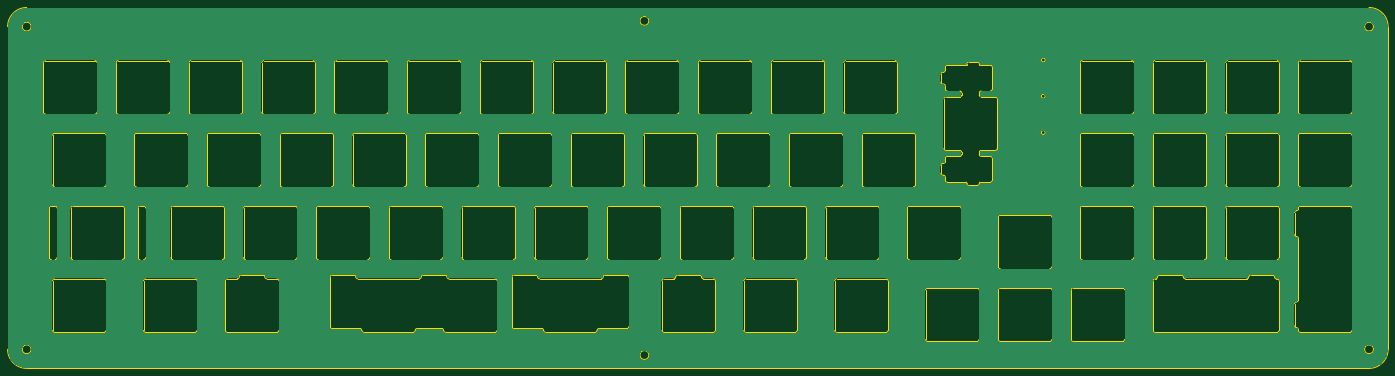
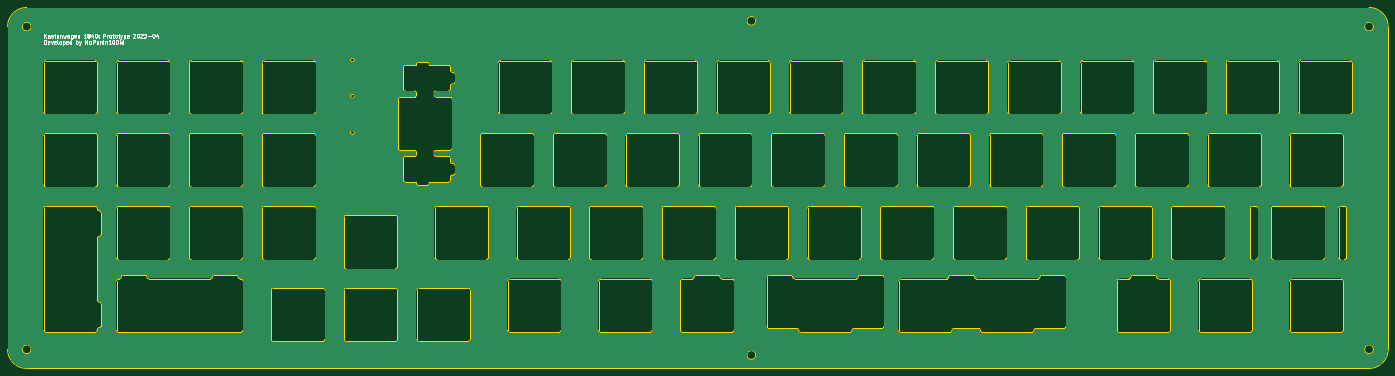
Circuit board: 9 layer files. Board 361.5 x 94.5 mm.
- bottom_copper: kastenwagen-1840-chunky-plate-B_Cu.gbl (119013 bytes)
- bottom_mask: kastenwagen-1840-chunky-plate-B_Mask.gbs (513 bytes)
- bottom_silk: kastenwagen-1840-chunky-plate-B_Silkscreen.gbo (28440 bytes)
- outline: kastenwagen-1840-chunky-plate-Edge_Cuts.gm1 (41801 bytes)
- top_copper: kastenwagen-1840-chunky-plate-F_Cu.gtl (119013 bytes)
- top_mask: kastenwagen-1840-chunky-plate-F_Mask.gts (513 bytes)
- top_silk: kastenwagen-1840-chunky-plate-F_Silkscreen.gto (516 bytes)
- drill: kastenwagen-1840-chunky-plate-NPTH.drl (268 bytes)
- drill: kastenwagen-1840-chunky-plate-PTH.drl (264 bytes)

=== bottom_copper: kastenwagen-1840-chunky-plate-B_Cu.gbl (119013 bytes, source omitted) ===
=== bottom_mask: kastenwagen-1840-chunky-plate-B_Mask.gbs ===
G04 #@! TF.GenerationSoftware,KiCad,Pcbnew,7.0.1*
G04 #@! TF.CreationDate,2023-04-12T11:01:51-04:00*
G04 #@! TF.ProjectId,kastenwagen-1840-chunky-plate,6b617374-656e-4776-9167-656e2d313834,rev?*
G04 #@! TF.SameCoordinates,Original*
G04 #@! TF.FileFunction,Soldermask,Bot*
G04 #@! TF.FilePolarity,Negative*
%FSLAX46Y46*%
G04 Gerber Fmt 4.6, Leading zero omitted, Abs format (unit mm)*
G04 Created by KiCad (PCBNEW 7.0.1) date 2023-04-12 11:01:51*
%MOMM*%
%LPD*%
G01*
G04 APERTURE LIST*
G04 APERTURE END LIST*
M02*

=== bottom_silk: kastenwagen-1840-chunky-plate-B_Silkscreen.gbo (28440 bytes, source omitted) ===
=== outline: kastenwagen-1840-chunky-plate-Edge_Cuts.gm1 (41801 bytes, source omitted) ===
=== top_copper: kastenwagen-1840-chunky-plate-F_Cu.gtl (119013 bytes, source omitted) ===
=== top_mask: kastenwagen-1840-chunky-plate-F_Mask.gts ===
G04 #@! TF.GenerationSoftware,KiCad,Pcbnew,7.0.1*
G04 #@! TF.CreationDate,2023-04-12T11:01:51-04:00*
G04 #@! TF.ProjectId,kastenwagen-1840-chunky-plate,6b617374-656e-4776-9167-656e2d313834,rev?*
G04 #@! TF.SameCoordinates,Original*
G04 #@! TF.FileFunction,Soldermask,Top*
G04 #@! TF.FilePolarity,Negative*
%FSLAX46Y46*%
G04 Gerber Fmt 4.6, Leading zero omitted, Abs format (unit mm)*
G04 Created by KiCad (PCBNEW 7.0.1) date 2023-04-12 11:01:51*
%MOMM*%
%LPD*%
G01*
G04 APERTURE LIST*
G04 APERTURE END LIST*
M02*

=== top_silk: kastenwagen-1840-chunky-plate-F_Silkscreen.gto ===
G04 #@! TF.GenerationSoftware,KiCad,Pcbnew,7.0.1*
G04 #@! TF.CreationDate,2023-04-12T11:01:51-04:00*
G04 #@! TF.ProjectId,kastenwagen-1840-chunky-plate,6b617374-656e-4776-9167-656e2d313834,rev?*
G04 #@! TF.SameCoordinates,Original*
G04 #@! TF.FileFunction,Legend,Top*
G04 #@! TF.FilePolarity,Positive*
%FSLAX46Y46*%
G04 Gerber Fmt 4.6, Leading zero omitted, Abs format (unit mm)*
G04 Created by KiCad (PCBNEW 7.0.1) date 2023-04-12 11:01:51*
%MOMM*%
%LPD*%
G01*
G04 APERTURE LIST*
G04 APERTURE END LIST*
%LPC*%
M02*

=== drill: kastenwagen-1840-chunky-plate-NPTH.drl ===
M48
; DRILL file {KiCad 7.0.1} date Wed Apr 12 11:01:53 2023
; FORMAT={-:-/ absolute / inch / decimal}
; #@! TF.CreationDate,2023-04-12T11:01:53-04:00
; #@! TF.GenerationSoftware,Kicad,Pcbnew,7.0.1
; #@! TF.FileFunction,NonPlated,1,2,NPTH
FMAT,2
INCH
%
G90
G05
T0
M30

=== drill: kastenwagen-1840-chunky-plate-PTH.drl ===
M48
; DRILL file {KiCad 7.0.1} date Wed Apr 12 11:01:53 2023
; FORMAT={-:-/ absolute / inch / decimal}
; #@! TF.CreationDate,2023-04-12T11:01:53-04:00
; #@! TF.GenerationSoftware,Kicad,Pcbnew,7.0.1
; #@! TF.FileFunction,Plated,1,2,PTH
FMAT,2
INCH
%
G90
G05
T0
M30

